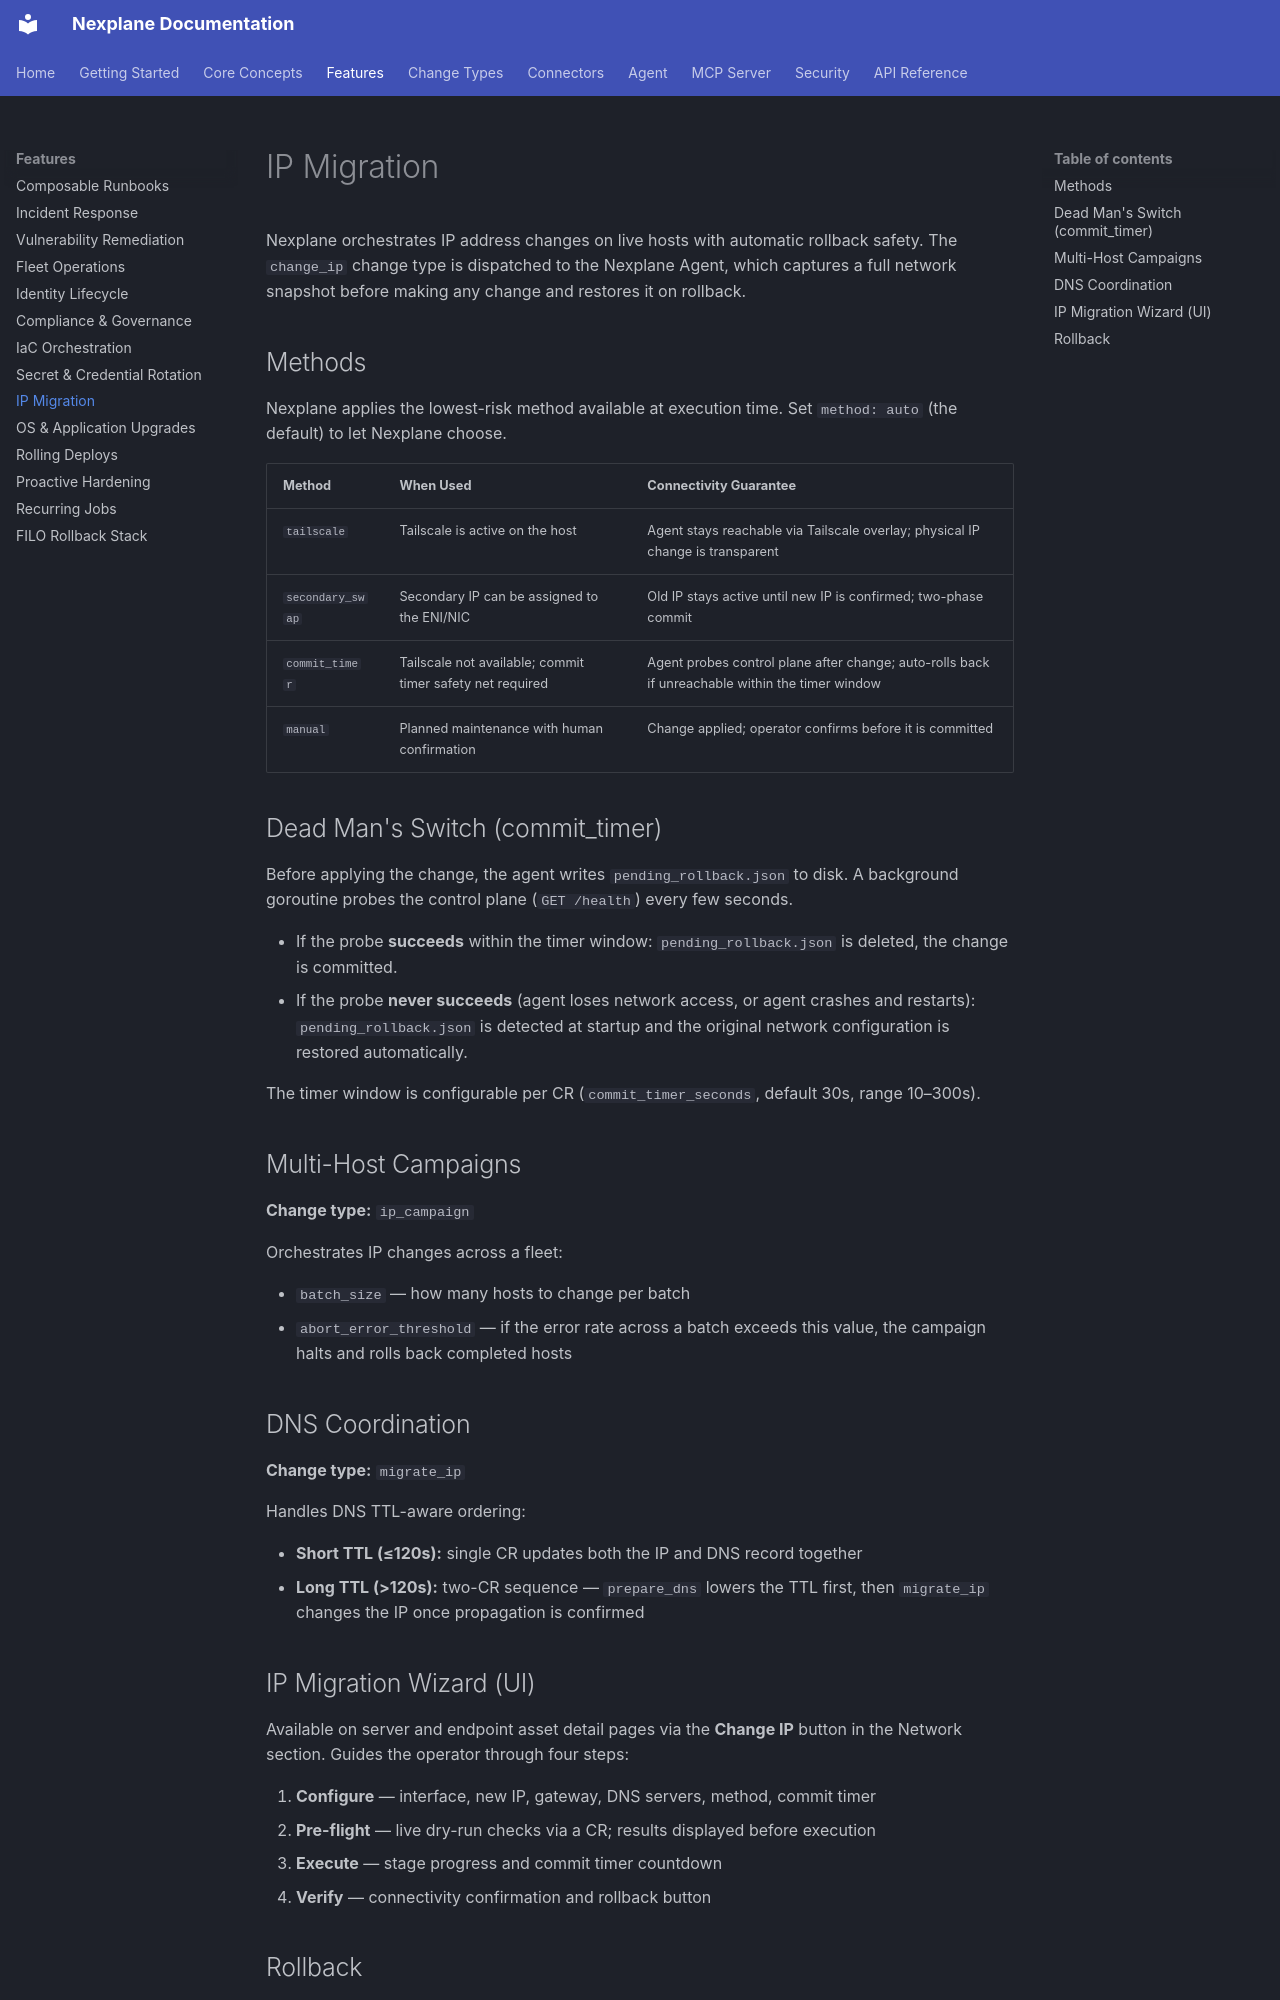

repository: youbetyourballs/nexplane-docs · page: features/ip-migration/index.html · generator: mkdocs

# IP Migration

Nexplane orchestrates IP address changes on live hosts with automatic rollback safety. The `change_ip` change type is dispatched to the Nexplane Agent, which captures a full network snapshot before making any change and restores it on rollback.

## Methods

Nexplane applies the lowest-risk method available at execution time. Set `method: auto` (the default) to let Nexplane choose.

| Method | When Used | Connectivity Guarantee |
|--------|-----------|------------------------|
| `tailscale` | Tailscale is active on the host | Agent stays reachable via Tailscale overlay; physical IP change is transparent |
| `secondary_swap` | Secondary IP can be assigned to the ENI/NIC | Old IP stays active until new IP is confirmed; two-phase commit |
| `commit_timer` | Tailscale not available; commit timer safety net required | Agent probes control plane after change; auto-rolls back if unreachable within the timer window |
| `manual` | Planned maintenance with human confirmation | Change applied; operator confirms before it is committed |

## Dead Man's Switch (commit_timer)

Before applying the change, the agent writes `pending_rollback.json` to disk. A background goroutine probes the control plane (`GET /health`) every few seconds.

- If the probe **succeeds** within the timer window: `pending_rollback.json` is deleted, the change is committed.
- If the probe **never succeeds** (agent loses network access, or agent crashes and restarts): `pending_rollback.json` is detected at startup and the original network configuration is restored automatically.

The timer window is configurable per CR (`commit_timer_seconds`, default 30s, range 10–300s).

## Multi-Host Campaigns

**Change type:** `ip_campaign`

Orchestrates IP changes across a fleet:

- `batch_size` — how many hosts to change per batch
- `abort_error_threshold` — if the error rate across a batch exceeds this value, the campaign halts and rolls back completed hosts

## DNS Coordination

**Change type:** `migrate_ip`

Handles DNS TTL-aware ordering:

- **Short TTL (≤120s):** single CR updates both the IP and DNS record together
- **Long TTL (>120s):** two-CR sequence — `prepare_dns` lowers the TTL first, then `migrate_ip` changes the IP once propagation is confirmed

## IP Migration Wizard (UI)

Available on server and endpoint asset detail pages via the **Change IP** button in the Network section. Guides the operator through four steps:

1. **Configure** — interface, new IP, gateway, DNS servers, method, commit timer
2. **Pre-flight** — live dry-run checks via a CR; results displayed before execution
3. **Execute** — stage progress and commit timer countdown
4. **Verify** — connectivity confirmation and rollback button
